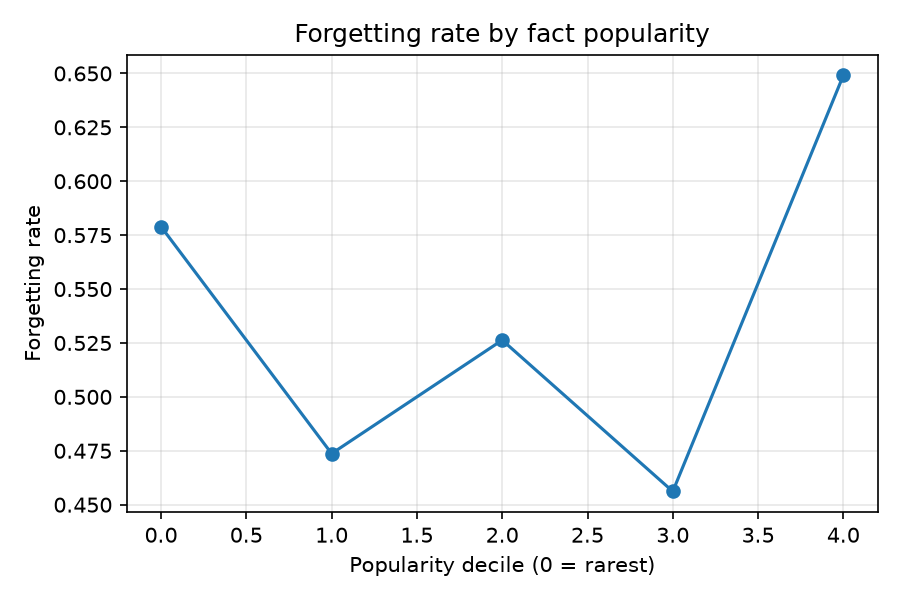

The file beside this chart, header and first rows:
pop_bin, pop_min, pop_max, n, forget_rate
0, 2, 126, 57, 0.5789
1, 131, 633, 57, 0.4737
2, 669, 2896, 57, 0.5263
3, 2906, 30790, 57, 0.4561
4, 31938, 753723, 57, 0.6491
